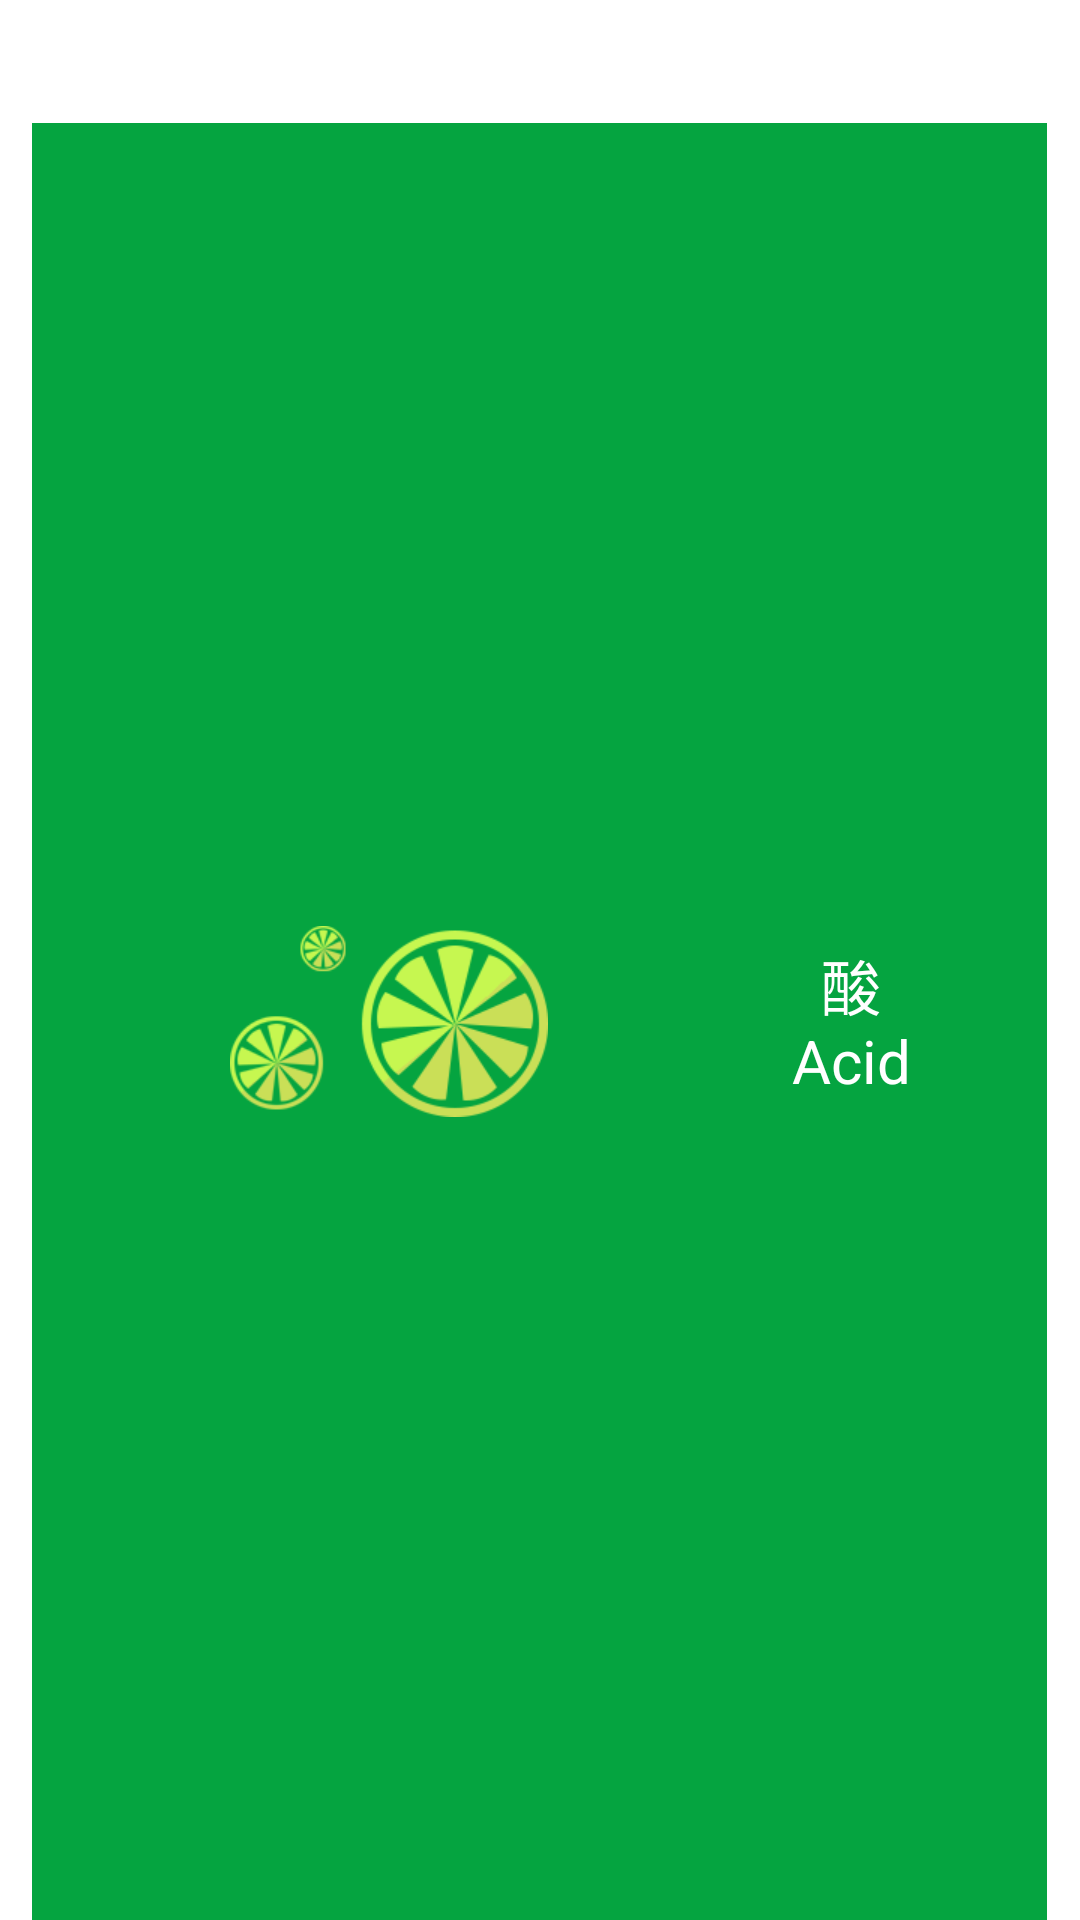

The Android layout XML behind this screen, and the referenced resources:
<!-- AndroidManifest.xml: application theme android:Theme.Holo.Light.NoActionBar -->
<!-- res/layout/layout_fenlei_shuan.xml -->
<?xml version="1.0" encoding="utf-8"?>
<LinearLayout xmlns:android="http://schemas.android.com/apk/res/android"
    android:layout_width="match_parent"
    android:layout_height="70dp"
    android:orientation="vertical" >
    <TextView
            android:layout_width="fill_parent"
            android:layout_height="0dp"
            android:layout_weight="11" />

        <LinearLayout
            android:id="@+id/shuan"
            android:layout_width="match_parent"
            android:layout_height="0dp"
            android:layout_weight="160"
            android:orientation="horizontal" >

            <TextView
                android:layout_width="0dp"
                android:layout_height="fill_parent"
                android:layout_weight="3" />

            <ImageButton
                android:id="@+id/imageView_acid"
                android:layout_width="0dp"
                android:layout_height="fill_parent"
                android:layout_weight="66"
                android:background="#05A440"
                android:src="@drawable/lemon" />

            <Button
                android:id="@+id/button_acid"
                android:layout_width="0dp"
                android:layout_height="fill_parent"
                android:layout_weight="28"
                android:background="#05A440"
                android:gravity="center"
                android:paddingRight="30dp"
                android:text="酸                                                    Acid"
                android:textColor="#FFFFFF"
                android:textSize="20sp" />

            <TextView
                android:layout_width="0dp"
                android:layout_height="fill_parent"
                android:layout_weight="3" />
        </LinearLayout>
		
</LinearLayout>
<!-- resources referenced by this layout -->
<resources>
  <!-- drawable lemon: png bitmap (drawable-xhdpi, 13437 bytes) -->
</resources>
